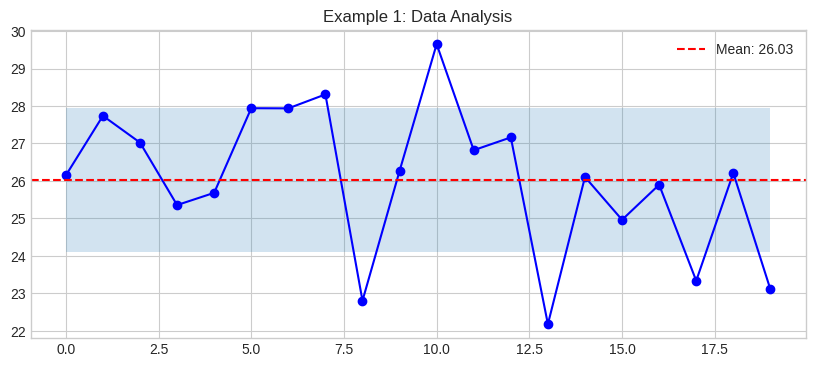

Reproduce this figure in Python.
import sys
sys.path.insert(0, '../../..')

import random
from datetime import datetime, timedelta
from dataclasses import dataclass, field
from typing import Dict, List, Any, Optional
import numpy as np
import pandas as pd
import matplotlib.pyplot as plt

plt.style.use('seaborn-v0_8-whitegrid')

# Example 1: Basic 03 Iot And Sensor Data Streams Implementation
print("Running Example 1...")

# Create sample data
data = {
    'timestamp': datetime.now(),
    'values': [random.gauss(25, 2) for _ in range(20)]
}

# Process data
mean_val = np.mean(data['values'])
std_val = np.std(data['values'])

print(f"Mean: {mean_val:.2f}")
print(f"Std Dev: {std_val:.2f}")

# Visualize
plt.figure(figsize=(10, 4))
plt.plot(data['values'], 'b-o')
plt.axhline(y=mean_val, color='r', linestyle='--', label=f'Mean: {mean_val:.2f}')
plt.fill_between(range(len(data['values'])), mean_val-std_val, mean_val+std_val, alpha=0.2)
plt.legend()
plt.title('Example 1: Data Analysis')
plt.show()

# Example 2: Advanced 03 Iot And Sensor Data Streams Implementation
print("Running Example 2...")

@dataclass
class AdvancedTwin:
    """Advanced twin implementation."""
    twin_id: str
    data: Dict[str, Any] = field(default_factory=dict)
    history: List[Dict] = field(default_factory=list)
    
    def update(self, new_data: Dict) -> None:
        self.data.update(new_data)
        self.history.append({'timestamp': datetime.now(), **new_data})
    
    def get_statistics(self) -> Dict:
        if not self.history:
            return {}
        df = pd.DataFrame(self.history)
        return df.describe().to_dict()

# Create and use twin
twin = AdvancedTwin("ADV-001")
for i in range(30):
    twin.update({'value': random.gauss(50, 10), 'quality': random.uniform(0.8, 1.0)})

stats = twin.get_statistics()
print(f"Collected {len(twin.history)} data points")
print(f"Value mean: {stats.get('value', {}).get('mean', 0):.2f}")
